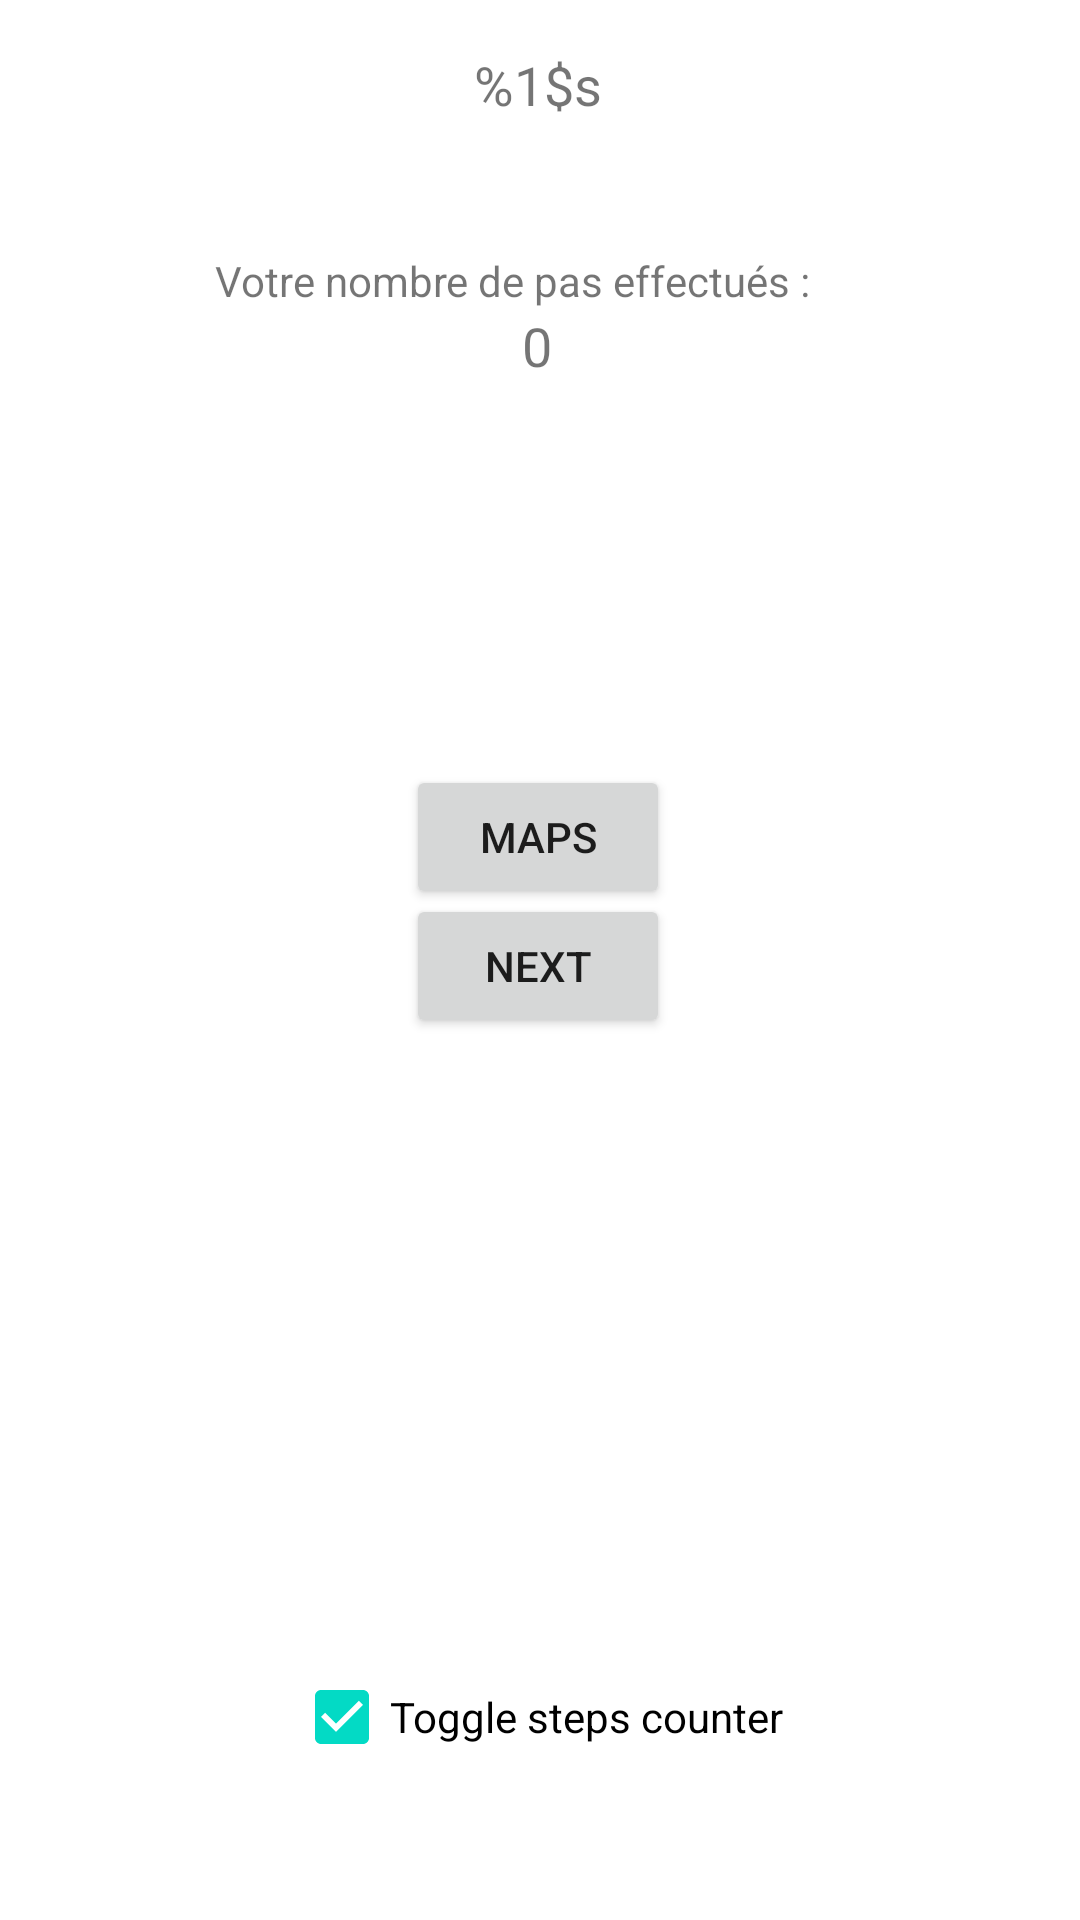

Android layout source for this screen:
<!-- AndroidManifest.xml: application theme Theme.Dev_Mobile -->
<!-- res/layout/second_activity.xml -->
<?xml version="1.0" encoding="utf-8"?>
<androidx.constraintlayout.widget.ConstraintLayout xmlns:android="http://schemas.android.com/apk/res/android"
    xmlns:app="http://schemas.android.com/apk/res-auto"
    xmlns:tools="http://schemas.android.com/tools"
    android:id="@+id/linearLayout2"
    android:layout_width="match_parent"
    android:layout_height="match_parent"
    tools:context=".SecondActivity">

    <TextView
        android:id="@+id/name"
        android:layout_width="wrap_content"
        android:layout_height="wrap_content"
        android:text="@string/name"
        android:textSize="18sp"
        app:layout_constraintBottom_toTopOf="@+id/textView5"
        app:layout_constraintEnd_toEndOf="parent"
        app:layout_constraintHorizontal_bias="0.498"
        app:layout_constraintStart_toStartOf="parent"
        app:layout_constraintTop_toTopOf="parent"
        app:layout_constraintVertical_bias="0.266" />

    <TextView
        android:id="@+id/textView5"
        android:layout_width="216dp"
        android:layout_height="19dp"
        android:layout_marginTop="84dp"
        android:text="Votre nombre de pas effectués :"
        app:layout_constraintEnd_toEndOf="parent"
        app:layout_constraintHorizontal_bias="0.497"
        app:layout_constraintStart_toStartOf="parent"
        app:layout_constraintTop_toTopOf="parent" />

    <TextView
        android:id="@+id/steps"
        android:layout_width="wrap_content"
        android:layout_height="wrap_content"
        android:layout_marginStart="16dp"
        android:layout_marginLeft="16dp"
        android:text="0"
        android:textSize="18sp"
        app:layout_constraintStart_toStartOf="@+id/name"
        app:layout_constraintTop_toBottomOf="@+id/textView5" />

    <Button
        android:id="@+id/maps"
        android:layout_width="wrap_content"
        android:layout_height="wrap_content"
        android:onClick="MapsOnClick"
        android:text="Maps"
        app:layout_constraintBottom_toBottomOf="parent"
        app:layout_constraintEnd_toEndOf="parent"
        app:layout_constraintHorizontal_bias="0.498"
        app:layout_constraintStart_toStartOf="parent"
        app:layout_constraintTop_toTopOf="@+id/name"
        app:layout_constraintVertical_bias="0.415" />

    <Button
        android:id="@+id/next"
        android:layout_width="wrap_content"
        android:layout_height="wrap_content"
        android:layout_marginBottom="299dp"
        android:onClick="submit"
        android:text="Next"
        app:layout_constraintBottom_toBottomOf="parent"
        app:layout_constraintStart_toStartOf="@+id/maps"
        app:layout_constraintTop_toBottomOf="@+id/maps" />

    <CheckBox
        android:id="@+id/toggleSteps"
        android:layout_width="wrap_content"
        android:layout_height="wrap_content"
        android:checked="true"
        android:text="Toggle steps counter"
        app:layout_constraintBottom_toBottomOf="parent"
        app:layout_constraintEnd_toEndOf="parent"
        app:layout_constraintHorizontal_bias="0.497"
        app:layout_constraintStart_toStartOf="parent"
        app:layout_constraintTop_toBottomOf="@+id/next"
        app:layout_constraintVertical_bias="0.823" />

</androidx.constraintlayout.widget.ConstraintLayout>
<!-- resources referenced by this layout -->
<resources>
  <string name="name">%1$s</string>
  <style name="Theme.Dev_Mobile" parent="Theme.MaterialComponents.DayNight.DarkActionBar">
          
          <item name="colorPrimary">@color/purple_500</item>
          <item name="colorPrimaryVariant">@color/purple_700</item>
          <item name="colorOnPrimary">@color/white</item>
          
          <item name="colorSecondary">@color/teal_200</item>
          <item name="colorSecondaryVariant">@color/teal_700</item>
          <item name="colorOnSecondary">@color/black</item>
          
          <item name="android:statusBarColor" tools:targetApi="l">?attr/colorPrimaryVariant</item>
          
      </style>
  <!-- not gathered from this repository: default colours our renderer supplied (Android Studio template values) -->
  <color name="purple_500">#FF6200EE</color>
  <color name="purple_700">#FF3700B3</color>
  <color name="teal_200">#FF03DAC5</color>
  <color name="teal_700">#FF018786</color>
  <color name="black">#FF000000</color>
  <color name="white">#FFFFFFFF</color>
</resources>
